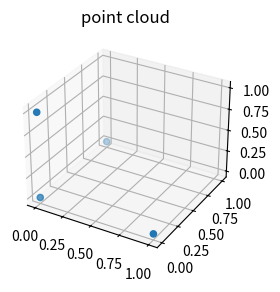
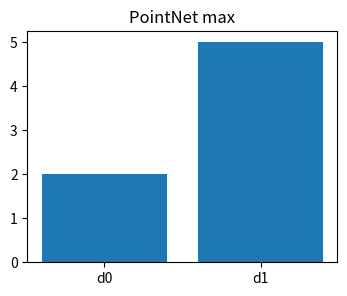
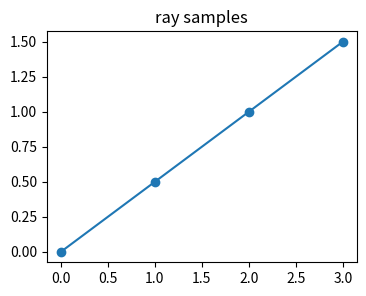
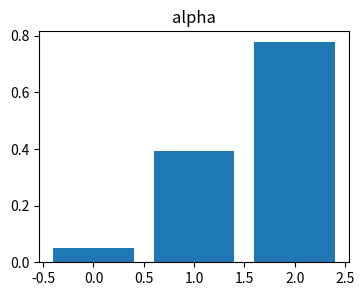
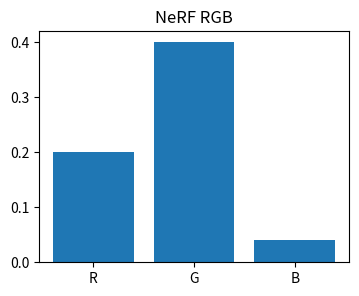

These charts were generated, in order, by the following Python code:
import numpy as np, matplotlib.pyplot as plt, math, itertools
np.random.seed(0)
def conv2d(x,k,pad=0,stride=1,dilation=1):
    x=np.asarray(x,float); k=np.asarray(k,float)
    if pad: x=np.pad(x,pad)
    kh,kw=k.shape; dh=(kh-1)*dilation+1; dw=(kw-1)*dilation+1; out=[]
    for i in range(0,x.shape[0]-dh+1,stride):
        row=[]
        for j in range(0,x.shape[1]-dw+1,stride): row.append(float(np.sum(x[i:i+dh:dilation,j:j+dw:dilation]*k)))
        out.append(row)
    return np.array(out)
def iou(a,b):
    ax1,ay1,ax2,ay2=a; bx1,by1,bx2,by2=b
    ix1,iy1=max(ax1,bx1),max(ay1,by1); ix2,iy2=min(ax2,bx2),min(ay2,by2)
    inter=max(0,ix2-ix1)*max(0,iy2-iy1); union=(ax2-ax1)*(ay2-ay1)+(bx2-bx1)*(by2-by1)-inter
    return inter/union if union else 0
def softmax(z):
    z=np.asarray(z,float); e=np.exp(z-z.max()); return e/e.sum()
def show(a,title,cmap='viridis'):
    plt.figure(figsize=(4,3)); plt.imshow(a,cmap=cmap); plt.colorbar(); plt.title(title)
print('setup ok')

# 1) point cloud is an unordered set of xyz samples
pts=np.array([[0,0,0],[1,0,0],[0,1,0],[0,0,1]],float); fig=plt.figure(figsize=(4,3)); ax=fig.add_subplot(111,projection='3d'); ax.scatter(pts[:,0],pts[:,1],pts[:,2]); plt.title('point cloud')
assert pts.shape==(4,3)

# 2) shared point features are max-pooled symmetrically
feat=np.array([[1,3],[2,1],[0,5.]]); g1=feat.max(0); g2=feat[[2,0,1]].max(0); plt.figure(figsize=(4,3)); plt.bar(['d0','d1'],g1); plt.title('PointNet max')
assert np.array_equal(g1,g2)

# 3) a camera ray samples points through space
origin=np.array([0.,0.]); direction=np.array([1.,.5]); ts=np.array([0.,1.,2.,3.]); pts=origin+ts[:,None]*direction; plt.figure(figsize=(4,3)); plt.plot(pts[:,0],pts[:,1],'o-'); plt.title('ray samples')
assert np.allclose(pts[-1],[3,1.5])

# 4) density becomes alpha opacity
sigma=np.array([.1,1.,3.]); alpha=1-np.exp(-sigma*.5); plt.figure(figsize=(4,3)); plt.bar(range(3),alpha); plt.title('alpha')
assert alpha[-1]>alpha[0]

# 5) rendered color is weighted along the ray
colors=np.array([[1.,0,0],[0,1,0],[0,0,1]]); alpha=np.array([.2,.5,.1]); T=np.cumprod(np.r_[1,1-alpha[:-1]]); w=T*alpha; rgb=w@colors; plt.figure(figsize=(4,3)); plt.bar(['R','G','B'],rgb); plt.title('NeRF RGB')
assert np.allclose(rgb,[.2,.4,.04])
